Run: headless pygame with SDL's dummy video driver; simulated clock (each Clock.tick advances the game by its frame time, no real sleeping); random seed 0; keys injected as events and as key.get_pressed() state; no mouse input.
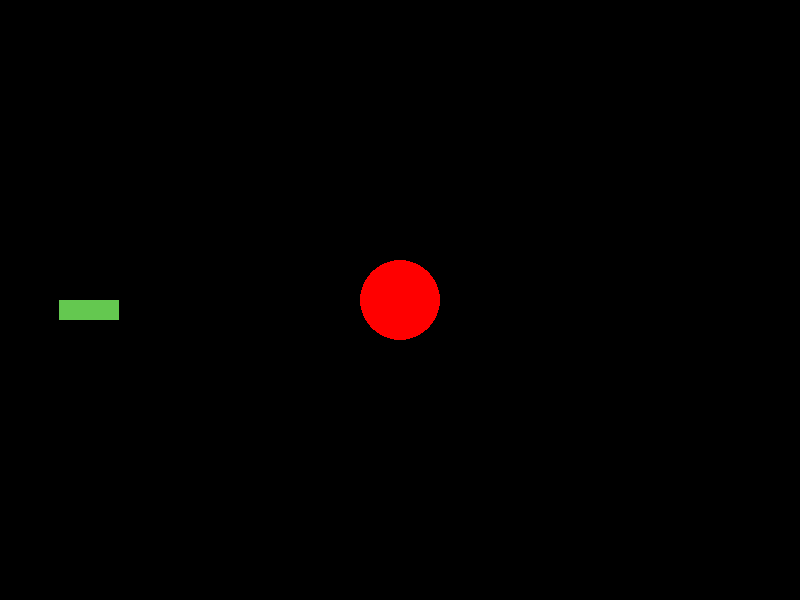
Frame 1 of 4 · flips 1–60 · no input
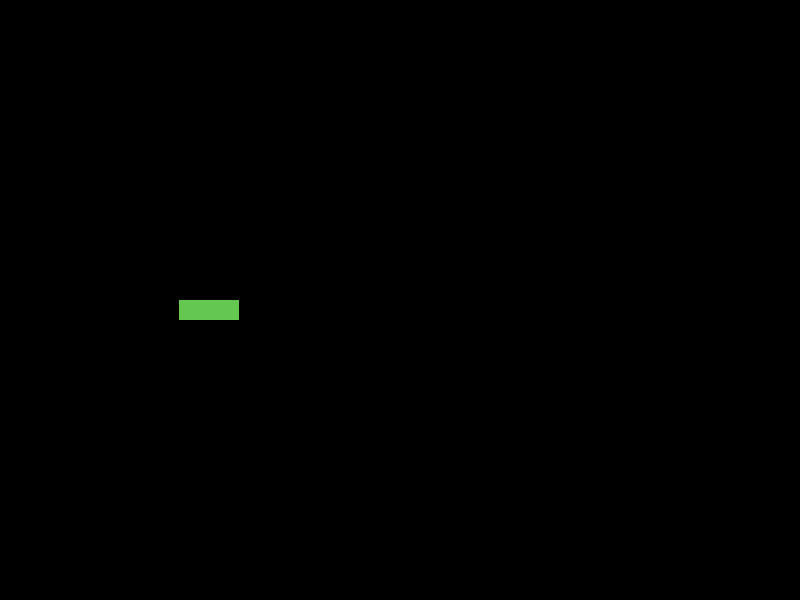
Frame 2 of 4 · flips 61–180 · tapped SPACE, RETURN · held RIGHT (→), D
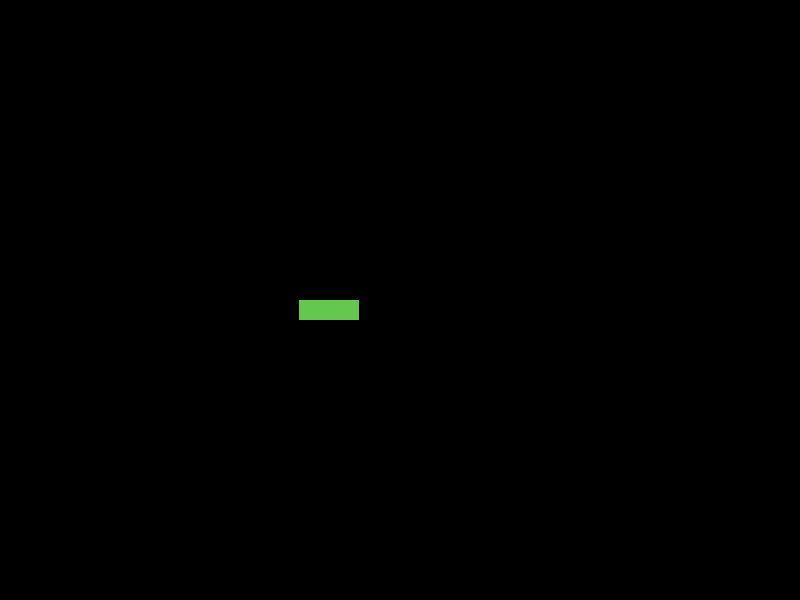
Frame 3 of 4 · flips 181–300 · held DOWN (↓), S
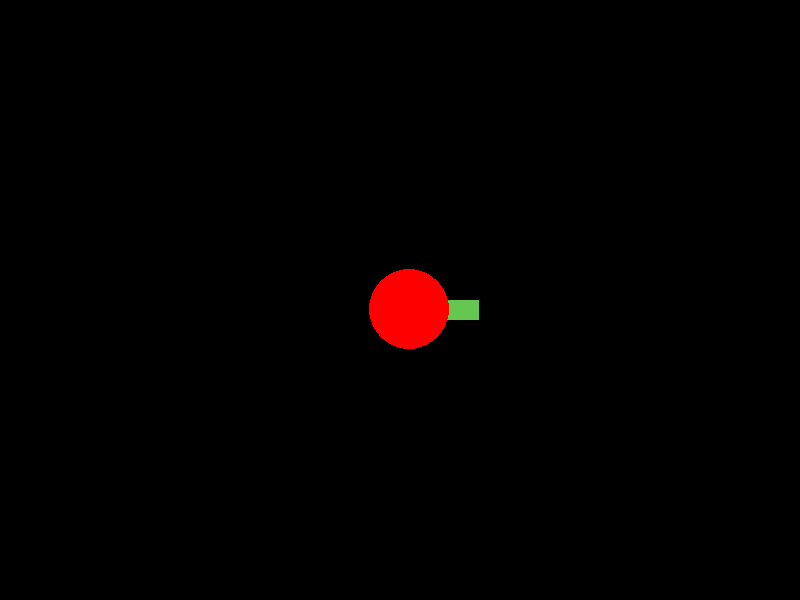
Frame 4 of 4 · flips 301–420 · held LEFT (←), A, UP (↑), W

The pygame program that drew these frames:

# Imports
import pygame

# Pygame setup
pygame.init()

WIDTH = 800
HEIGHT = 600

screen = pygame.display.set_mode((WIDTH,HEIGHT))
clock = pygame.time.Clock()

player_pos = pygame.Vector2(screen.get_width() / 2, screen.get_height() / 2)

x = 0

# Main game loop
running = True
while running:
    for event in pygame.event.get():
        if event.type == pygame.QUIT:
            running = False

    screen.fill('black')


    pygame.draw.rect(screen,(100,200,80),(x,300,60,20))
    pygame.draw.circle(screen, "red", player_pos, 40)
    x += 1

    # Character Movement
    keys = pygame.key.get_pressed()
    if keys[pygame.K_w]:
        player_pos.y -= 300 * dt
    if keys[pygame.K_s]:
        player_pos.y += 300 * dt
    if keys[pygame.K_a]:
        player_pos.x -= 300 * dt
    if keys[pygame.K_d]:
        player_pos.x += 300 * dt

    pygame.display.update()
    dt = clock.tick(30) / 1000

# Quit
pygame.quit()
